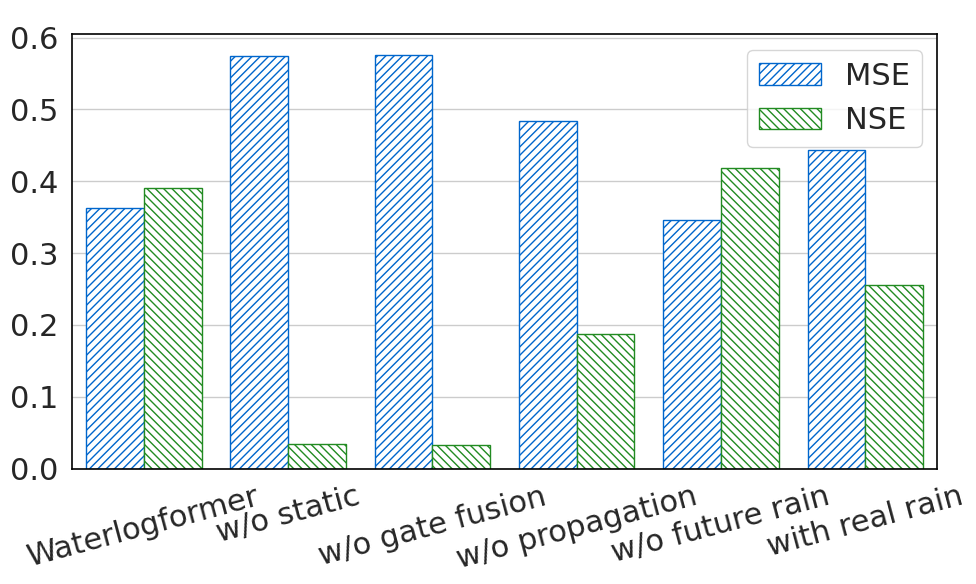

This figure's Python source:
import matplotlib.pyplot as plt
import seaborn as sns
import pandas as pd
from matplotlib.patches import Patch

# 数据准备
data = {
    'Model': [
        'Waterlogformer', 'w/o static', # 'w/o rain', 
        'w/o gate fusion', 'w/o propagation', 'w/o future rain','with real rain'
    ],
    'MSE': [0.36290, 0.57459, # 0.37068, 
            0.57580, 0.48362, 0.34609, 0.44334],
    'MAE': [0.10432, 0.10658, # 0.09708, 
            0.10816, 0.13108, 0.093998, 0.10590],
    'NSE': [0.39017, 0.03444, # 0.37710, 
            0.03240, 0.18730, 0.41841, 0.25500],
    'KGE': [0.61041, 0.37252, # 0.40658, 
            -0.39807, 0.46075, 0.32083, 0.41426]
}


df = pd.DataFrame(data)
df = df.set_index('Model')

# 转换为长格式
df_long = df.reset_index().melt(id_vars='Model', var_name='Metric', value_name='Value')

# Remove MAE and KGE from df_long to exclude them from the plot
df_long = df_long[(df_long['Metric'] != 'MAE') & (df_long['Metric'] != 'KGE')]

# Exclude 'w/o rain' from df_long
df_long = df_long[df_long['Model'] != 'w/o rain']

# 设置风格
sns.set(style="whitegrid")
plt.rcParams["font.family"] = "Times New Roman"
# plt.rcParams["font.size"] = 14
# 绘图
# 自定义颜色
custom_colors = [
    (0/255, 102/255, 204/255),   # 深蓝色，更高饱和度
    (34/255, 139/255, 34/255),   # 森林绿，更高饱和度
]
palette_dict = dict(zip(['MSE', 'NSE'], custom_colors))

fig, ax = plt.subplots(figsize=(10, 6))
sns.barplot(data=df_long, x='Model', y='Value', hue='Metric', palette=palette_dict, ax=ax)

# Define hatch patterns and corresponding edge colors for each metric
hatches = ['////', '\\\\\\\\']

# Number of metrics and models
metrics = ['MSE', 'NSE']
n_models = df_long['Model'].nunique()

# Apply hatch fills and edge colors by metric ensuring alternating order
for j, metric in enumerate(metrics):
    for i_model in range(n_models):
        idx = j * n_models + i_model
        bar = ax.patches[idx]
        color = palette_dict[metric]
        bar.set_facecolor('white')
        bar.set_edgecolor(color)
        bar.set_hatch(hatches[j])

plt.title(' ', fontsize=16)
plt.xticks(rotation=15)
ax.set_xticklabels(ax.get_xticklabels(), fontsize=22)
ax.set_yticklabels(ax.get_yticklabels(), fontsize=22)
plt.xlabel('')  # 不显示 x 标签
plt.ylabel('')  # 不显示 y 标签
# Create custom legend handles to match hatch and edge colors
legend_handles = [
    Patch(facecolor='white', edgecolor=palette_dict['MSE'], hatch=hatches[0], label='MSE'),
    Patch(facecolor='white', edgecolor=palette_dict['NSE'], hatch=hatches[1], label='NSE')
]
ax.legend(handles=legend_handles, fontsize=22, title_fontsize=16)

# 设置图框边界线
for spine in ax.spines.values():
    spine.set_visible(True)
    spine.set_color('black')
    spine.set_linewidth(1.2)
plt.tight_layout()

# 保存为 PDF
plt.savefig("all_metrics_comparison.pdf", format='pdf')

# 显示图像
plt.show()
